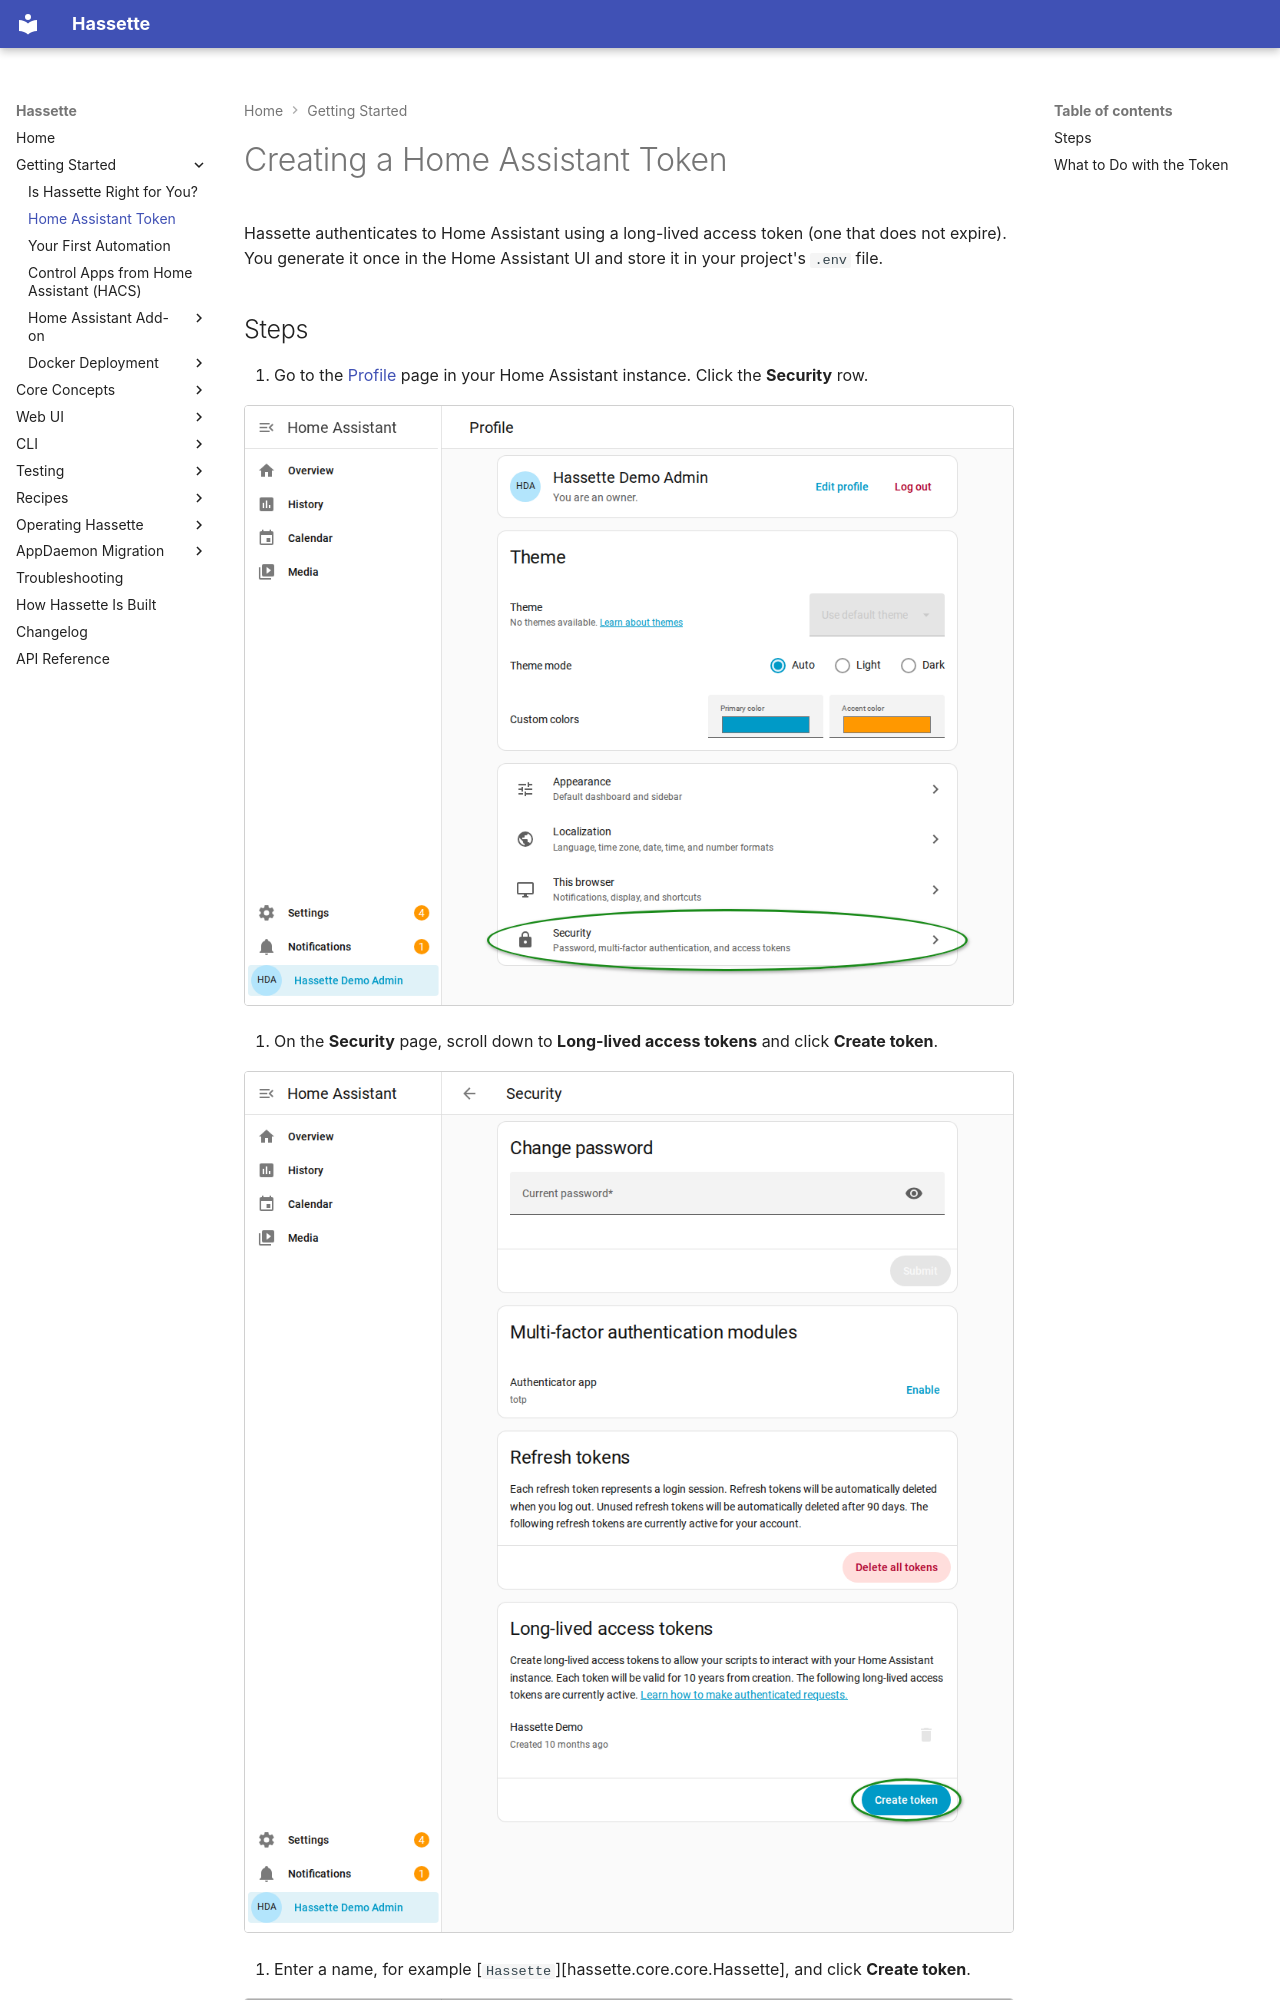

repository: NodeJSmith/hassette · page: pages/getting-started/ha_token/index.html · generator: mkdocs

# Creating a Home Assistant Token

Hassette authenticates to Home Assistant using a long-lived access token (one that does not expire). You generate it once in the Home Assistant UI and store it in your project's `.env` file.
